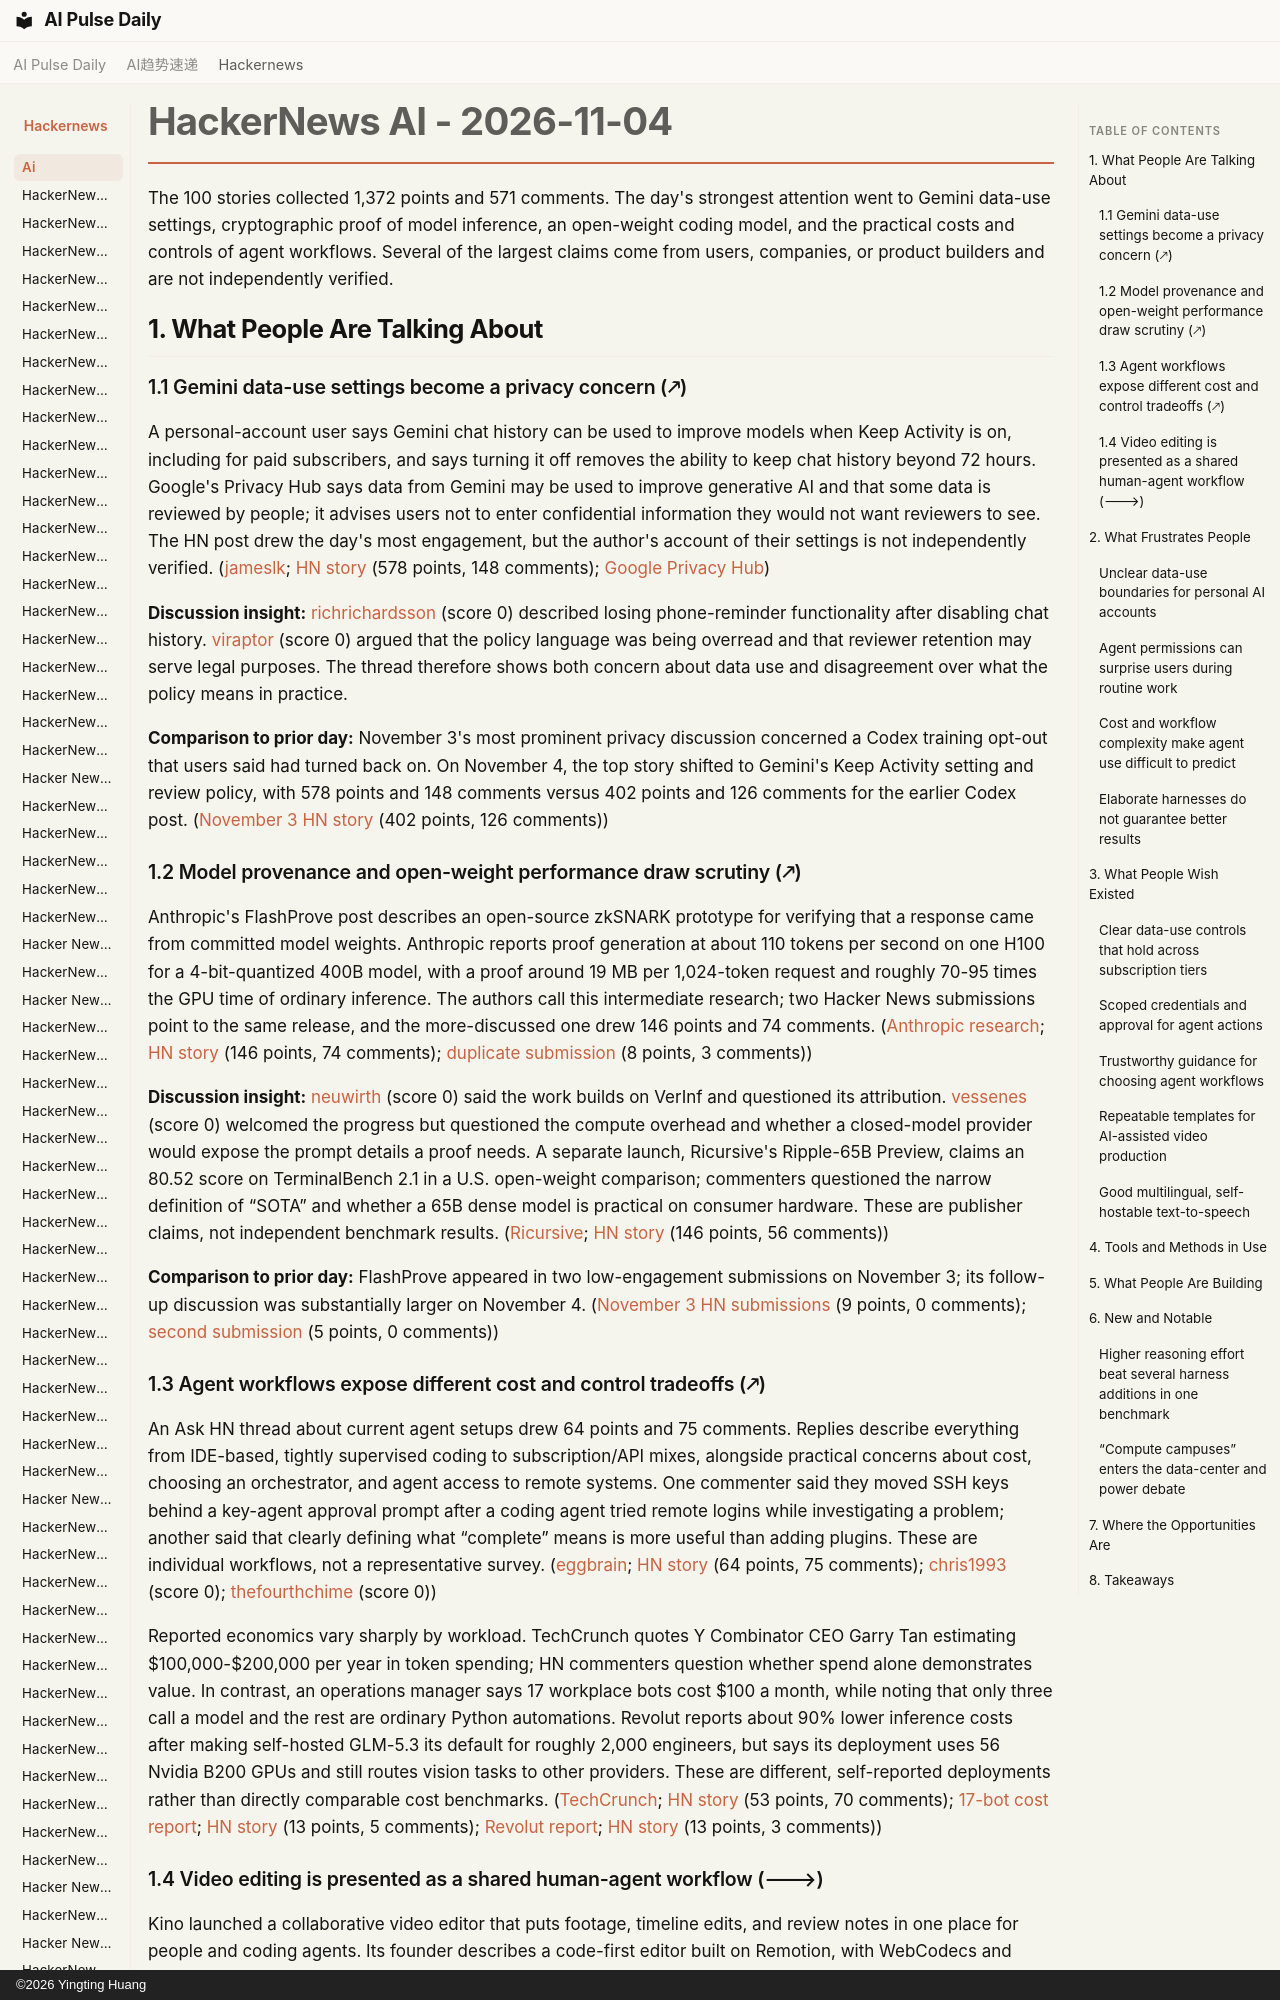

repository: vibewatch/vibewatch.github.io · page: hackernews/ai/2026-11-04/index.html · generator: mkdocs · copyright: ©2026 Yingting Huang

# HackerNews AI - 2026-11-04

The 100 stories collected 1,372 points and 571 comments. The day's strongest attention went to Gemini data-use settings, cryptographic proof of model inference, an open-weight coding model, and the practical costs and controls of agent workflows. Several of the largest claims come from users, companies, or product builders and are not independently verified.

## 1. What People Are Talking About

### 1.1 Gemini data-use settings become a privacy concern (🡕)

A personal-account user says Gemini chat history can be used to improve models when Keep Activity is on, including for paid subscribers, and says turning it off removes the ability to keep chat history beyond 72 hours. Google's Privacy Hub says data from Gemini may be used to improve generative AI and that some data is reviewed by people; it advises users not to enter confidential information they would not want reviewers to see. The HN post drew the day's most engagement, but the author's account of their settings is not independently verified. ([jameslk](https://news.ycombinator.com/user?id=jameslk); [HN story](https://news.ycombinator.com/item?id=50363461) (578 points, 148 comments); [Google Privacy Hub](https://support.google.com/gemini/answer/13594961?hl=en#pn_data_usage))

**Discussion insight:** [richrichardsson](https://news.ycombinator.com/user?id=richrichardsson) (score 0) described losing phone-reminder functionality after disabling chat history. [viraptor](https://news.ycombinator.com/user?id=viraptor) (score 0) argued that the policy language was being overread and that reviewer retention may serve legal purposes. The thread therefore shows both concern about data use and disagreement over what the policy means in practice.

**Comparison to prior day:** November 3's most prominent privacy discussion concerned a Codex training opt-out that users said had turned back on. On November 4, the top story shifted to Gemini's Keep Activity setting and review policy, with 578 points and 148 comments versus 402 points and 126 comments for the earlier Codex post. ([November 3 HN story](https://news.ycombinator.com/item?id=50352757) (402 points, 126 comments))

### 1.2 Model provenance and open-weight performance draw scrutiny (🡕)

Anthropic's FlashProve post describes an open-source zkSNARK prototype for verifying that a response came from committed model weights. Anthropic reports proof generation at about 110 tokens per second on one H100 for a 4-bit-quantized 400B model, with a proof around 19 MB per 1,024-token request and roughly 70-95 times the GPU time of ordinary inference. The authors call this intermediate research; two Hacker News submissions point to the same release, and the more-discussed one drew 146 points and 74 comments. ([Anthropic research](https://www.anthropic.com/research/provable-inference); [HN story](https://news.ycombinator.com/item?id=50368626) (146 points, 74 comments); [duplicate submission](https://news.ycombinator.com/item?id=50362579) (8 points, 3 comments))

**Discussion insight:** [neuwirth](https://news.ycombinator.com/user?id=neuwirth) (score 0) said the work builds on VerInf and questioned its attribution. [vessenes](https://news.ycombinator.com/user?id=vessenes) (score 0) welcomed the progress but questioned the compute overhead and whether a closed-model provider would expose the prompt details a proof needs. A separate launch, Ricursive's Ripple-65B Preview, claims an 80.52 score on TerminalBench 2.1 in a U.S. open-weight comparison; commenters questioned the narrow definition of “SOTA” and whether a 65B dense model is practical on consumer hardware. These are publisher claims, not independent benchmark results. ([Ricursive](https://www.ricursive.com/ripple); [HN story](https://news.ycombinator.com/item?id=50369925) (146 points, 56 comments))

**Comparison to prior day:** FlashProve appeared in two low-engagement submissions on November 3; its follow-up discussion was substantially larger on November 4. ([November 3 HN submissions](https://news.ycombinator.com/item?id=50348831) (9 points, 0 comments); [second submission](https://news.ycombinator.com/item?id=50354148) (5 points, 0 comments))
